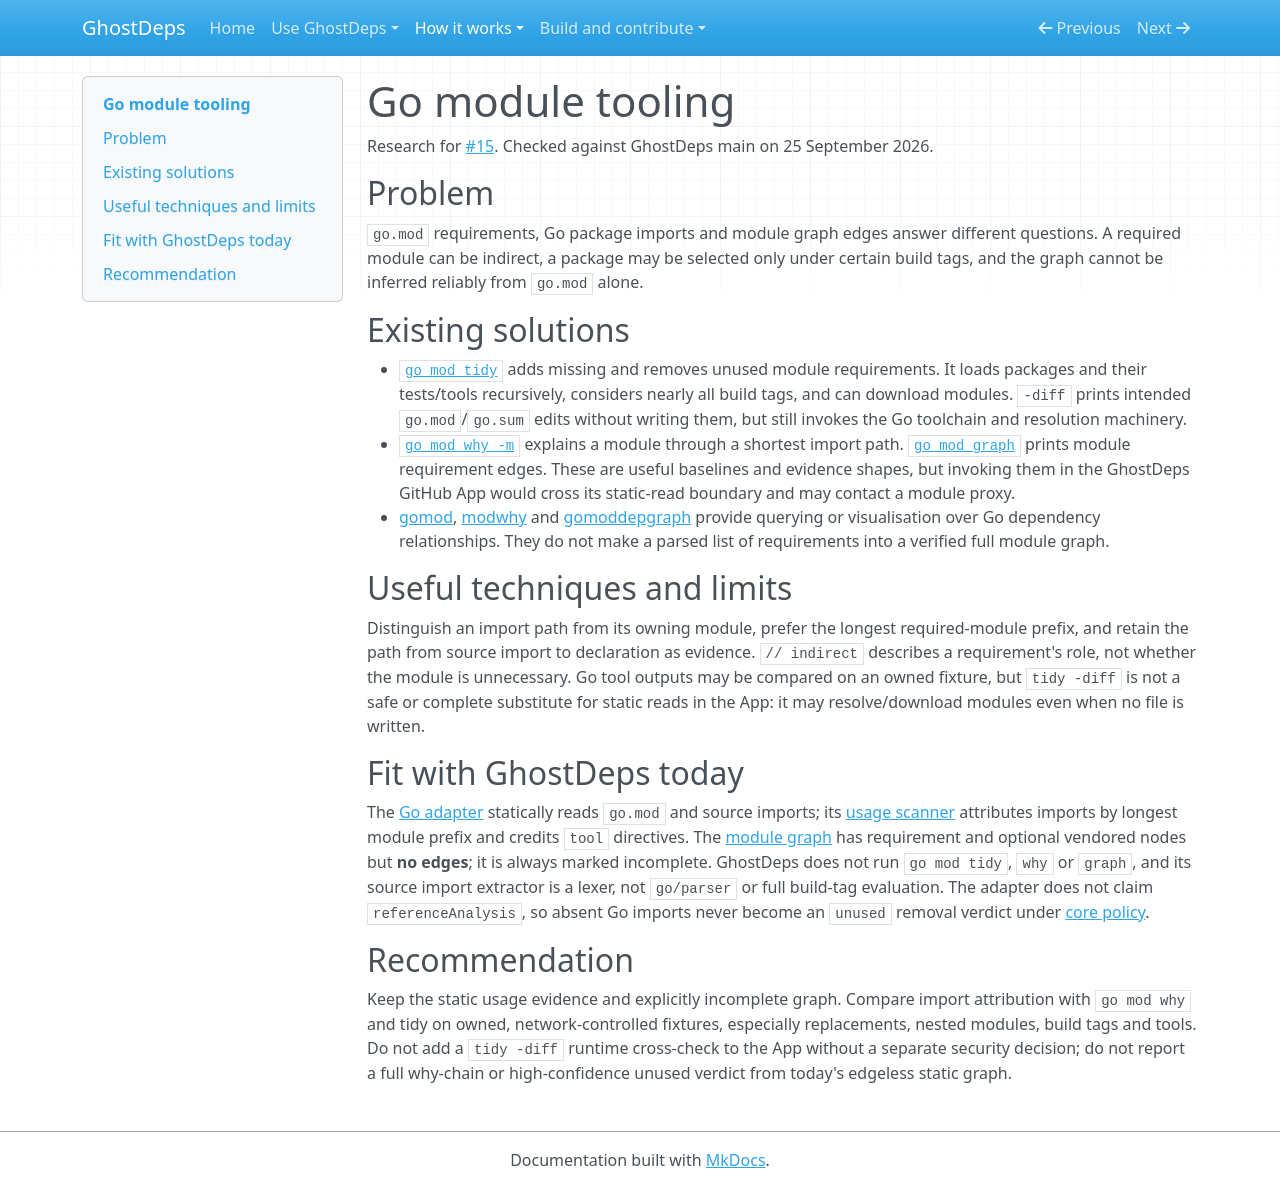

repository: rowkavdev/ghostdeps · page: research/go-module-tools/index.html · generator: mkdocs

# Go module tooling

Research for [#15](https://github.com/rowkavdev/ghostdeps/issues/15). Checked against GhostDeps main on 25 September 2026.

## Problem

`go.mod` requirements, Go package imports and module graph edges answer different questions. A required module can be indirect, a package may be selected only under certain build tags, and the graph cannot be inferred reliably from `go.mod` alone.

## Existing solutions

- [`go mod tidy`](https://go.dev/ref/mod#go-mod-tidy) adds missing and removes unused module requirements. It loads packages and their tests/tools recursively, considers nearly all build tags, and can download modules. `-diff` prints intended `go.mod`/`go.sum` edits without writing them, but still invokes the Go toolchain and resolution machinery.
- [`go mod why -m`](https://go.dev/ref/mod#go-mod-why) explains a module through a shortest import path. [`go mod graph`](https://go.dev/ref/mod#go-mod-graph) prints module requirement edges. These are useful baselines and evidence shapes, but invoking them in the GhostDeps GitHub App would cross its static-read boundary and may contact a module proxy.
- [gomod](https://github.com/helcaraxan/gomod), [modwhy](https://github.com/corani/modwhy) and [gomoddepgraph](https://github.com/rhansen/gomoddepgraph) provide querying or visualisation over Go dependency relationships. They do not make a parsed list of requirements into a verified full module graph.

## Useful techniques and limits

Distinguish an import path from its owning module, prefer the longest required-module prefix, and retain the path from source import to declaration as evidence. `// indirect` describes a requirement's role, not whether the module is unnecessary. Go tool outputs may be compared on an owned fixture, but `tidy -diff` is not a safe or complete substitute for static reads in the App: it may resolve/download modules even when no file is written.

## Fit with GhostDeps today

The [Go adapter](https://github.com/rowkavdev/ghostdeps/blob/main/packages/adapters/go/src/adapter.ts) statically reads `go.mod` and source imports; its [usage scanner](https://github.com/rowkavdev/ghostdeps/blob/main/packages/adapters/go/src/usage/scan.ts) attributes imports by longest module prefix and credits `tool` directives. The [module graph](https://github.com/rowkavdev/ghostdeps/blob/main/packages/adapters/go/src/manifest.ts) has requirement and optional vendored nodes but **no edges**; it is always marked incomplete. GhostDeps does not run `go mod tidy`, `why` or `graph`, and its source import extractor is a lexer, not `go/parser` or full build-tag evaluation. The adapter does not claim `referenceAnalysis`, so absent Go imports never become an `unused` removal verdict under [core policy](../recommendation-policy.md).

## Recommendation

Keep the static usage evidence and explicitly incomplete graph. Compare import attribution with `go mod why` and tidy on owned, network-controlled fixtures, especially replacements, nested modules, build tags and tools. Do not add a `tidy -diff` runtime cross-check to the App without a separate security decision; do not report a full why-chain or high-confidence unused verdict from today's edgeless static graph.
